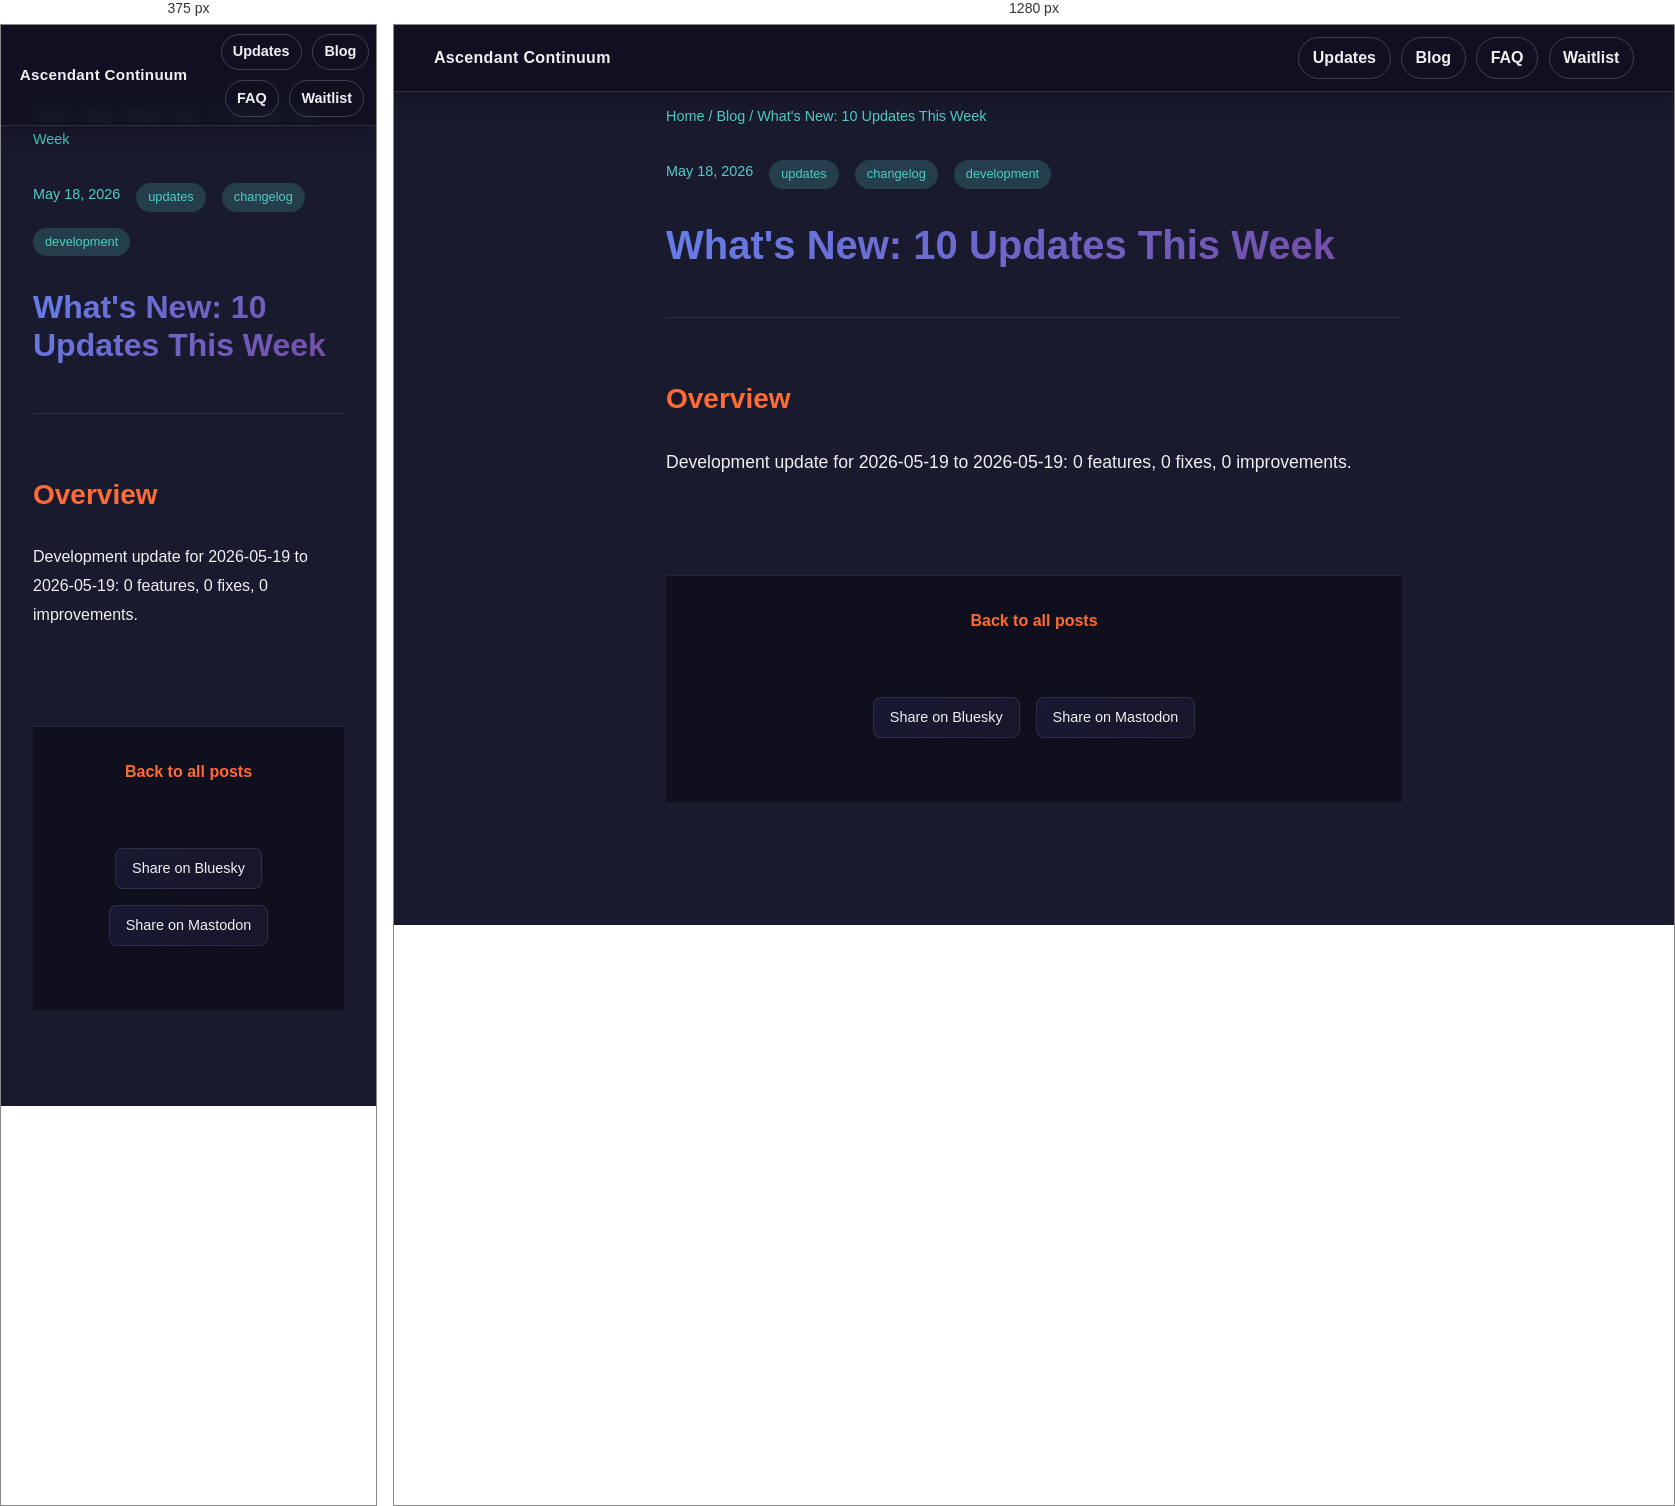
Rendered at 375 px and 1280 px, left to right.

<!-- file: whats-new-2026-05-19.html -->
<!DOCTYPE html>
<html lang="en">
<head>
    <meta charset="UTF-8">
    <meta name="viewport" content="width=device-width, initial-scale=1.0">
    <meta name="description" content="Development update for 2026-05-19 to 2026-05-19: 0 features, 0 fixes, 0 improvements.">
    <meta property="og:title" content="What's New: 10 Updates This Week - The Ascendant Continuum">
    <meta property="og:description" content="Development update for 2026-05-19 to 2026-05-19: 0 features, 0 fixes, 0 improvements.">
    <meta property="og:type" content="article">
    <meta property="og:url" content="https://ascendant-continuum.web.app/blog/posts/whats-new-2026-05-19.html">
    <meta property="article:published_time" content="2026-05-19">
    <meta property="article:author" content="Ascendant Continuum (Solo Developer)">
    <meta property="article:tag" content="updates">
    <meta property="article:tag" content="changelog">
    <meta property="article:tag" content="development">
    <meta name="twitter:card" content="summary_large_image">
    <meta name="twitter:title" content="What's New: 10 Updates This Week">
    <meta name="twitter:description" content="Development update for 2026-05-19 to 2026-05-19: 0 features, 0 fixes, 0 improvements.">
    <title>What's New: 10 Updates This Week - The Ascendant Continuum Dev Blog</title>
    <link rel="stylesheet" href="../../css/style.css">
    <link rel="stylesheet" href="../../css/images.css">
    <link rel="icon" type="image/png" href="../../favicon.png">
    <link rel="canonical" href="https://ascendant-continuum.web.app/blog/posts/whats-new-2026-05-19.html">
    <style>
        .blog-post-container {
            max-width: 800px;
            margin: 0 auto;
            padding: 5rem var(--spacing-md) var(--spacing-xl);
        }
        .blog-nav-breadcrumb {
            padding-bottom: var(--spacing-md);
            font-size: 0.9rem;
            color: var(--color-secondary);
        }
        .blog-nav-breadcrumb a {
            color: var(--color-secondary);
            text-decoration: none;
        }
        .blog-nav-breadcrumb a:hover {
            text-decoration: underline;
        }
        .blog-post-header {
            margin-bottom: var(--spacing-lg);
            padding-bottom: var(--spacing-md);
            border-bottom: 1px solid rgba(255, 255, 255, 0.1);
        }
        .blog-post-meta {
            display: flex;
            gap: var(--spacing-sm);
            font-size: 0.9rem;
            color: var(--color-secondary);
            margin-bottom: var(--spacing-md);
            flex-wrap: wrap;
        }
        .blog-post-tag {
            background: rgba(78, 205, 196, 0.2);
            padding: 0.25rem 0.75rem;
            border-radius: 20px;
            font-size: 0.8rem;
        }
        .blog-post-title {
            font-size: 2.5rem;
            line-height: 1.2;
            margin-bottom: var(--spacing-sm);
            background: var(--gradient-hero);
            -webkit-background-clip: text;
            background-clip: text;
            -webkit-text-fill-color: transparent;
        }
        .blog-post-hook {
            font-size: 1.25rem;
            font-style: italic;
            color: var(--color-secondary);
            margin-bottom: var(--spacing-lg);
            padding: var(--spacing-md);
            background: rgba(78, 205, 196, 0.1);
            border-left: 4px solid var(--color-secondary);
            border-radius: 4px;
            line-height: 1.6;
        }
        .blog-post-content {
            font-size: 1.1rem;
            line-height: 1.8;
            color: var(--color-light);
        }
        .blog-post-content h2 {
            font-size: 1.75rem;
            margin-top: var(--spacing-lg);
            margin-bottom: var(--spacing-md);
            color: var(--color-primary);
        }
        .blog-post-content p {
            margin-bottom: var(--spacing-md);
            white-space: pre-wrap;
        }
        .blog-post-footer {
            margin-top: var(--spacing-xl);
            padding-top: var(--spacing-md);
            border-top: 1px solid rgba(255, 255, 255, 0.1);
            text-align: center;
        }
        .blog-back-link {
            display: inline-block;
            color: var(--color-primary);
            text-decoration: none;
            font-weight: 600;
            transition: transform 0.2s ease;
            margin-bottom: var(--spacing-md);
        }
        .blog-back-link:hover {
            transform: translateX(-4px);
        }
        .blog-share-buttons {
            display: flex;
            gap: var(--spacing-sm);
            justify-content: center;
            margin-top: var(--spacing-md);
            flex-wrap: wrap;
        }
        .blog-share-btn {
            padding: 0.5rem 1rem;
            background: var(--gradient-card);
            border: 1px solid rgba(255, 255, 255, 0.1);
            border-radius: 8px;
            color: var(--color-light);
            text-decoration: none;
            font-size: 0.9rem;
            transition: transform 0.2s ease;
            display: inline-block;
        }
        .blog-share-btn:hover {
            transform: translateY(-2px);
        }
        @media (max-width: 768px) {
            .blog-post-title {
                font-size: 2rem;
            }
            .blog-post-content {
                font-size: 1rem;
            }
        }
    </style>
</head>
<body>
    <nav class="top-nav" aria-label="Primary">
        <div class="container top-nav-inner">
            <a href="/" class="top-nav-brand">Ascendant Continuum</a>
            <div class="top-nav-links">
                <a href="/#latest" class="top-nav-link">Updates</a>
                <a href="/blog/" class="top-nav-link">Blog</a>
                <a href="/#faq" class="top-nav-link">FAQ</a>
                <a href="/#signup" class="top-nav-link">Waitlist</a>
            </div>
        </div>
    </nav>

    <article class="blog-post-container">
        <div class="blog-nav-breadcrumb">
            <a href="/">Home</a> / <a href="/blog/">Blog</a> / What's New: 10 Updates This Week
        </div>

        <header class="blog-post-header">
            <div class="blog-post-meta">
                <time datetime="2026-05-19">May 18, 2026</time>
                <span class="blog-post-tag">updates</span><span class="blog-post-tag">changelog</span><span class="blog-post-tag">development</span>
            </div>
            <h1 class="blog-post-title">What's New: 10 Updates This Week</h1>
        </header>

        <div class="blog-post-content">
            <h2>Overview</h2><p>Development update for 2026-05-19 to 2026-05-19: 0 features, 0 fixes, 0 improvements.</p>
        </div>

        <footer class="blog-post-footer">
            <a href="/blog/" class="blog-back-link">Back to all posts</a>
            
            <div class="blog-share-buttons">
                <a href="https://bsky.app/intent/compose?text=What's%20New%3A%2010%20Updates%20This%20Week%0A%0ADevelopment%20update%20for%202026-05-19%20to%202026-05-19%3A%200%20features%2C%200%20fixes%2C%200%20improvements.%0A%0ARead%20more%3A%20https%3A%2F%2Fascendant-continuum.web.app%2Fblog%2Fposts%2Fwhats-new-2026-05-19.html" 
                   target="_blank" 
                   rel="noopener noreferrer" 
                   class="blog-share-btn">Share on Bluesky</a>
                <a href="https://mastodon.social/share?text=What's%20New%3A%2010%20Updates%20This%20Week%0A%0ADevelopment%20update%20for%202026-05-19%20to%202026-05-19%3A%200%20features%2C%200%20fixes%2C%200%20improvements.%0A%0ARead%20more%3A%20https%3A%2F%2Fascendant-continuum.web.app%2Fblog%2Fposts%2Fwhats-new-2026-05-19.html" 
                   target="_blank" 
                   rel="noopener noreferrer" 
                   class="blog-share-btn">Share on Mastodon</a>
            </div>
        </footer>
    </article>
</body>
</html>

/* @media block from style.css */
@media (max-width: 768px) {
    :root {
        --font-size-xxl: 2rem;
        --font-size-xl: 1.5rem;
    }

    .cta-buttons {
        flex-direction: column;
        align-items: center;
    }

    .signup-form {
        flex-direction: column;
        align-items: center;
    }

    .signup-form input {
        min-width: 100%;
    }

    .top-nav-inner {
        gap: 0.45rem;
        padding: 0.55rem 0;
        justify-content: center;
    }

    .top-nav-brand {
        width: 100%;
        text-align: center;
        font-size: 0.95rem;
    }

    .top-nav-links {
        justify-content: center;
    }

    .top-nav-link {
        font-size: 0.9rem;
        padding: 0.35rem 0.7rem;
    }

    .back-to-top {
        right: 0.9rem;
        bottom: 0.9rem;
        padding: 0.45rem 0.75rem;
        font-size: 0.9rem;
    }
}

/* @media block from images.css */
@media (max-width: 768px) {
    .hero-logo {
        max-width: 200px;
    }
    
    .realm-image {
        height: 180px;
    }
}